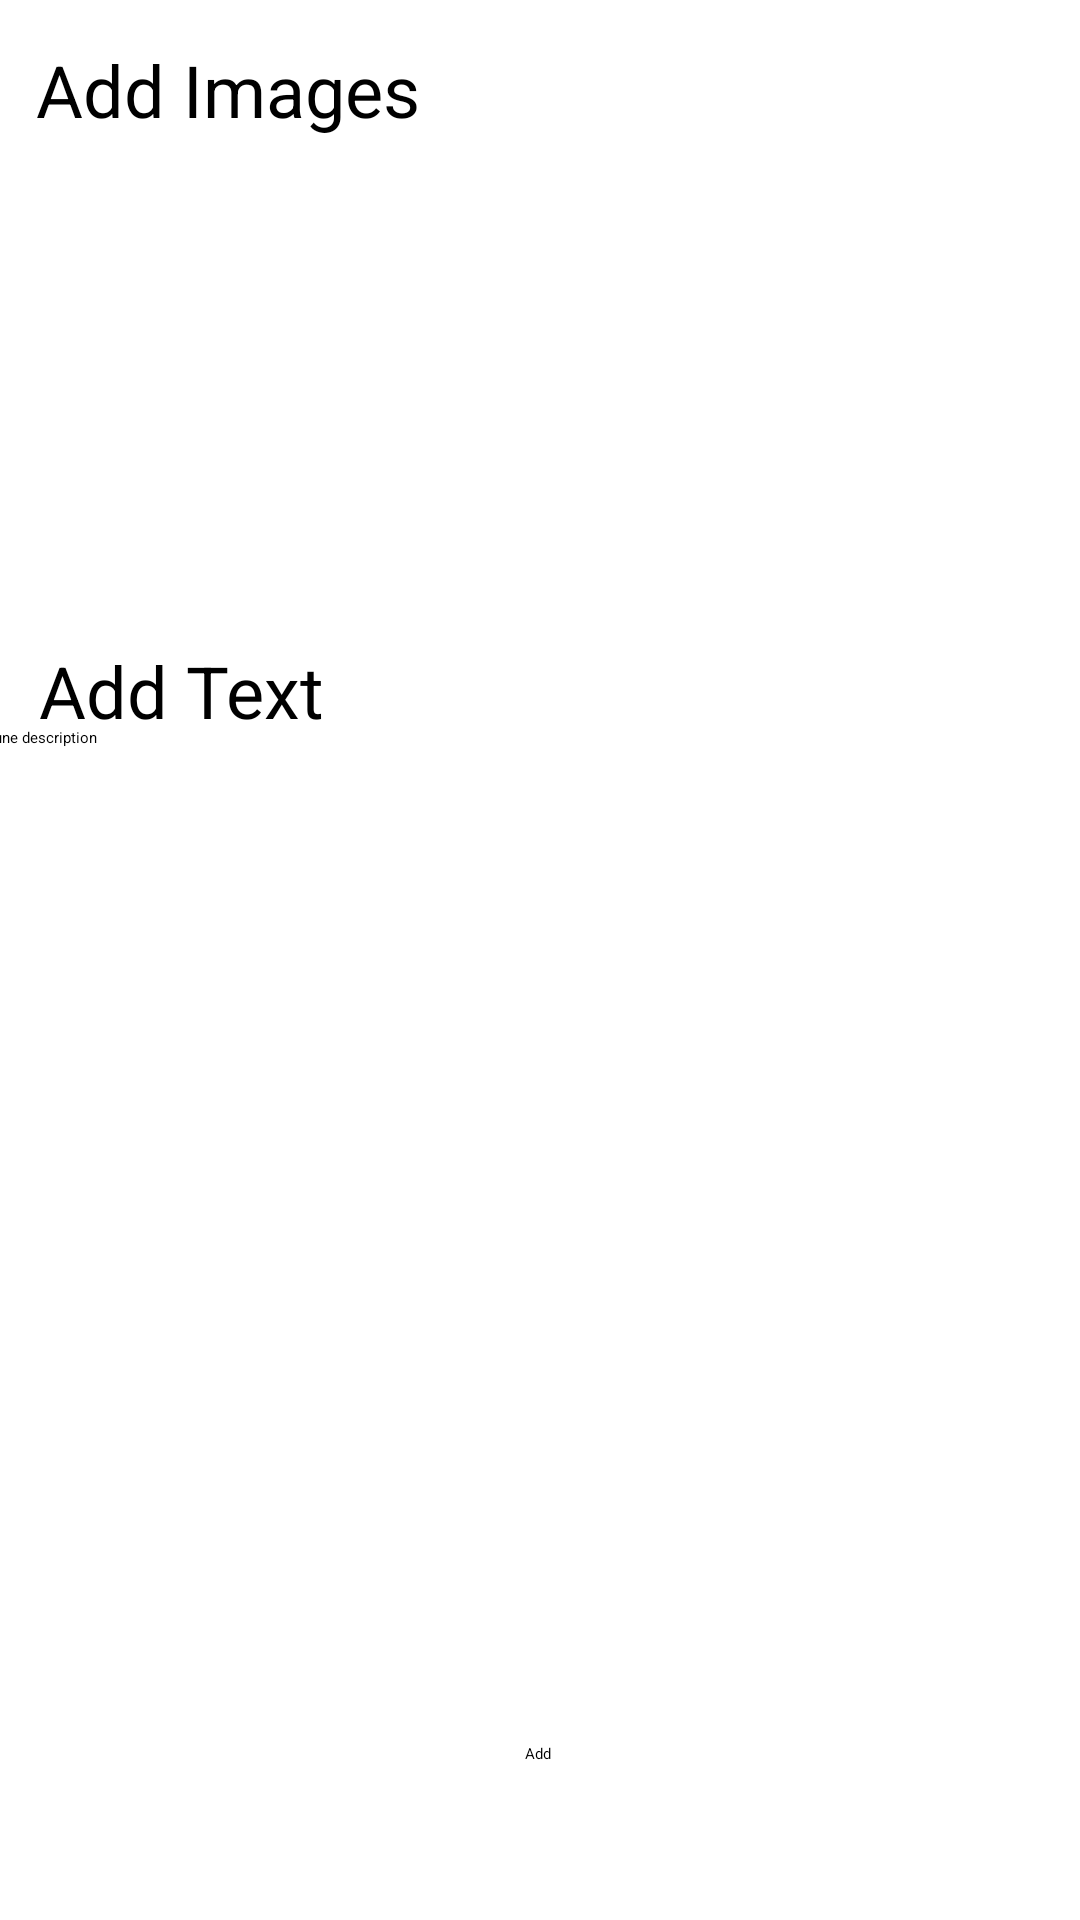

Android layout source for this screen:
<!-- AndroidManifest.xml: application theme Theme.Bibliotheque -->
<!-- res/layout/activity_add_post.xml -->
<?xml version="1.0" encoding="utf-8"?>
<androidx.constraintlayout.widget.ConstraintLayout xmlns:android="http://schemas.android.com/apk/res/android"
    xmlns:app="http://schemas.android.com/apk/res-auto"
    xmlns:tools="http://schemas.android.com/tools"
    android:layout_width="match_parent"
    android:layout_height="match_parent"
    tools:context=".AddPost">

    <TextView
        android:id="@+id/textView"
        android:layout_width="154dp"
        android:layout_height="45dp"
        android:text="Add Images"
        android:textSize="24sp"
        app:layout_constraintBottom_toBottomOf="parent"
        app:layout_constraintEnd_toEndOf="parent"
        app:layout_constraintHorizontal_bias="0.058"
        app:layout_constraintStart_toStartOf="parent"
        app:layout_constraintTop_toTopOf="parent"
        app:layout_constraintVertical_bias="0.023" />

    <ImageView
        android:id="@+id/Add_image"
        android:layout_width="178dp"
        android:layout_height="155dp"
        app:layout_constraintBottom_toBottomOf="parent"
        app:layout_constraintEnd_toEndOf="parent"
        app:layout_constraintHorizontal_bias="0.083"
        app:layout_constraintStart_toStartOf="parent"
        app:layout_constraintTop_toTopOf="parent"
        app:layout_constraintVertical_bias="0.127"
        app:srcCompat="@android:drawable/ic_input_add" />

    <TextView
        android:id="@+id/textView3"
        android:layout_width="140dp"
        android:layout_height="41dp"
        android:text="Add Text"
        android:textSize="24sp"
        app:layout_constraintBottom_toBottomOf="parent"
        app:layout_constraintEnd_toEndOf="parent"
        app:layout_constraintHorizontal_bias="0.059"
        app:layout_constraintStart_toStartOf="parent"
        app:layout_constraintTop_toTopOf="parent"
        app:layout_constraintVertical_bias="0.357" />

    <EditText
        android:id="@+id/write_text"
        android:layout_width="386dp"
        android:layout_height="247dp"
        android:ems="10"
        android:hint="ecrire une description"
        android:inputType="textPersonName"
        app:layout_constraintBottom_toBottomOf="parent"
        app:layout_constraintEnd_toEndOf="parent"
        app:layout_constraintHorizontal_bias="0.64"
        app:layout_constraintStart_toStartOf="parent"
        app:layout_constraintTop_toTopOf="parent"
        app:layout_constraintVertical_bias="0.617" />

    <Button
        android:id="@+id/Add"
        android:layout_width="wrap_content"
        android:layout_height="wrap_content"
        android:text="Add"
        app:layout_constraintBottom_toBottomOf="parent"
        app:layout_constraintEnd_toEndOf="parent"
        app:layout_constraintHorizontal_bias="0.498"
        app:layout_constraintStart_toStartOf="parent"
        app:layout_constraintTop_toTopOf="parent"
        app:layout_constraintVertical_bias="0.918" />
</androidx.constraintlayout.widget.ConstraintLayout>
<!-- resources referenced by this layout -->
<resources>

</resources>
